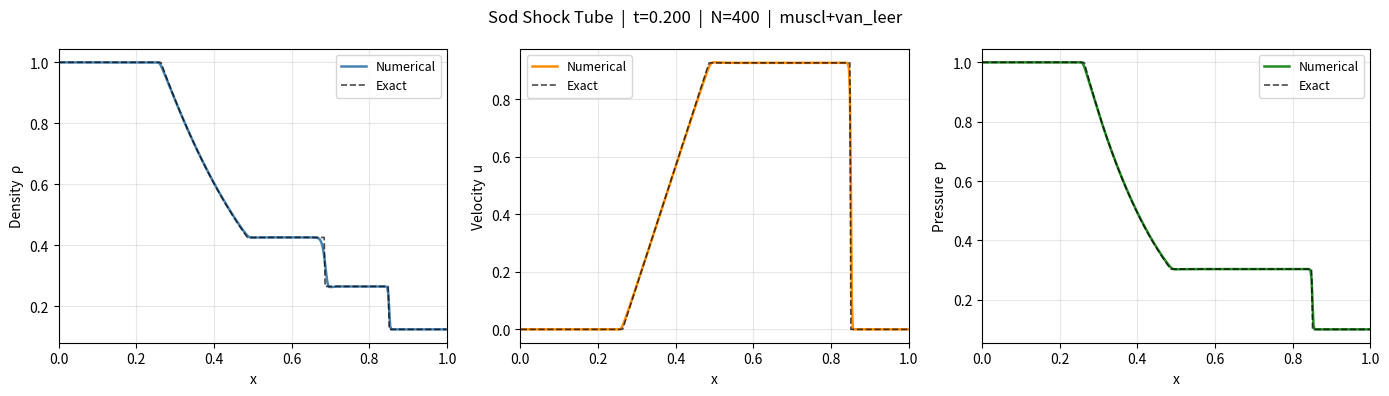
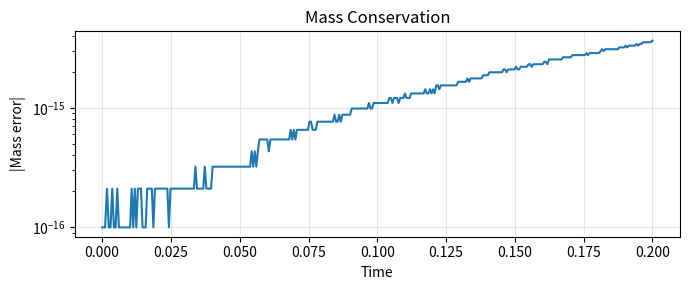

Python code for these plots, in order:
"""
main.py  —  1D Finite Volume Method Solver
==========================================
Everything in one file. Read top to bottom and it tells the whole story.

Physics:   1D Euler equations (inviscid compressible flow)
Scheme:    Godunov / MUSCL-Hancock with HLLC Riemann solver
Time:      Explicit 3-stage Runge-Kutta (SSP-RK3)
Test case: Sod shock tube (analytical solution included for verification)

Run in Spyder with F5. All results land in the variable explorer.

Sections:
  1.  Constants and parameters          — edit this to change the case
  2.  Equation of state                 — calorically perfect gas
  3.  Conserved <-> primitive variables — packing and unpacking U
  4.  Physical flux                     — F(U) for 1D Euler
  5.  HLLC Riemann solver               — numerical flux at interfaces
  6.  Slope limiters                    — for MUSCL reconstruction
  7.  MUSCL reconstruction              — second-order face states
  8.  Boundary conditions               — ghost cells at domain edges
  9.  Residual assembly                 — sweeps all faces, builds dU/dt
  10. SSP-RK3 time integrator           — advances U by one time step
  11. CFL condition                     — computes stable dt
  12. Initial conditions                — Sod shock tube setup
  13. Analytical solution               — exact Sod solution for comparison
  14. Main solver loop                  — runs the simulation
  15. Post-processing                   — plots results
"""

import numpy as np
import matplotlib.pyplot as plt

# =============================================================================
# 1. CONSTANTS AND PARAMETERS
#    Edit this section to change the case. Nothing else needs to change.
# =============================================================================

# -- Gas properties --
GAMMA = 1.4          # ratio of specific heats (1.4 for diatomic air)
R_GAS = 287.058      # specific gas constant [J/(kg·K)]

# -- Domain --
X_START = 0.0        # left boundary [m]
X_END   = 1.0        # right boundary [m]
NCELLS  = 400        # number of cells (more = sharper features, slower)

# -- Sod shock tube initial conditions --
# Left state  [rho, u, p]
W_LEFT  = np.array([1.000, 0.0, 1.0])
# Right state [rho, u, p]
W_RIGHT = np.array([0.125, 0.0, 0.1])
# Diaphragm location (fraction of domain)
DIAPHRAGM = 0.5

# -- Numerics --
CFL         = 0.5          # Courant number (keep < 1 for stability)
T_END       = 0.20         # simulation end time [s]
SCHEME      = 'muscl'      # 'first_order' or 'muscl'
LIMITER     = 'van_leer'   # 'minmod', 'van_leer', 'superbee' (only used if muscl)

# -- Boundary conditions --
# 'transmissive' — zero-gradient (good for shock tube, waves leave domain)
# 'reflective'   — mirror velocity (solid wall)
BC_LEFT  = 'transmissive'
BC_RIGHT = 'transmissive'

# -- Output --
PLOT_ANALYTICAL = True      # overlay exact Sod solution
PRINT_INTERVAL  = 100       # print progress every N steps


# =============================================================================
# 2. EQUATION OF STATE
#    Calorically perfect gas: constant gamma, ideal gas law.
#    All thermodynamic relations live here.
# =============================================================================

def pressure_from_internal_energy(rho, e):
    """p = (gamma - 1) * rho * e"""
    return (GAMMA - 1.0) * rho * e

def sound_speed(rho, p):
    """a = sqrt(gamma * p / rho)"""
    return np.sqrt(GAMMA * p / rho)

def temperature(rho, p):
    """T = p / (rho * R)"""
    return p / (rho * R_GAS)

def total_energy(rho, u, p):
    """
    Total energy per unit volume.
    E = rho * (cv * T  +  0.5 * u^2)
      = p / (gamma - 1)  +  0.5 * rho * u^2
    """
    return p / (GAMMA - 1.0) + 0.5 * rho * u**2


# =============================================================================
# 3. CONSERVED <-> PRIMITIVE VARIABLE CONVERSIONS
#
#    Conserved variables U = [rho, rho*u, E]
#    Primitive variables W = [rho, u, p]
#
#    The solver marches U forward in time (conservation law form).
#    Primitive variables are used for the Riemann solver, reconstruction,
#    and output — they're easier to think about physically.
# =============================================================================

def prim_to_cons(W):
    """
    W = [rho, u, p]  ->  U = [rho, rho*u, E]

    Accepts shape (3,) for a single cell or (ncells, 3) for all cells.
    Returns same leading shape.
    """
    batch = (W.ndim == 2)
    if not batch:
        W = W[np.newaxis, :]

    rho = W[:, 0]
    u   = W[:, 1]
    p   = W[:, 2]
    E   = total_energy(rho, u, p)

    U = np.column_stack([rho, rho * u, E])
    return U if batch else U[0]


def cons_to_prim(U):
    """
    U = [rho, rho*u, E]  ->  W = [rho, u, p]

    Accepts shape (3,) or (ncells, 3).
    """
    batch = (U.ndim == 2)
    if not batch:
        U = U[np.newaxis, :]

    rho  = U[:, 0]
    rhou = U[:, 1]
    E    = U[:, 2]

    u = rhou / rho
    # Pressure from total energy: p = (gamma-1) * (E - 0.5 * rho * u^2)
    p = (GAMMA - 1.0) * (E - 0.5 * rhou**2 / rho)

    W = np.column_stack([rho, u, p])
    return W if batch else W[0]


def check_physical(U, location=""):
    """
    Sanity check: density and pressure must be positive.
    Negative values indicate a blown-up simulation.
    """
    W = cons_to_prim(U)
    if np.any(W[:, 0] <= 0) or np.any(W[:, 2] <= 0):
        raise ValueError(
            f"Non-physical state detected {location}: "
            f"min(rho)={W[:,0].min():.3e}, min(p)={W[:,2].min():.3e}"
        )


# =============================================================================
# 4. PHYSICAL FLUX
#    F(U) = [rho*u,  rho*u^2 + p,  u*(E+p)]
#
#    This is what appears in the conservation law:
#        dU/dt + dF/dx = 0
#
#    The Riemann solver produces a *numerical* flux F* at each interface
#    that approximates F(U) in a way that respects wave propagation.
# =============================================================================

def euler_flux(U):
    """
    1D Euler physical flux.
    U shape: (3,) or (n, 3)
    F shape: same as U
    """
    batch = (U.ndim == 2)
    if not batch:
        U = U[np.newaxis, :]

    rho  = U[:, 0]
    rhou = U[:, 1]
    E    = U[:, 2]
    u    = rhou / rho
    p    = (GAMMA - 1.0) * (E - 0.5 * rhou**2 / rho)

    F = np.column_stack([
        rhou,            # mass flux
        rhou * u + p,    # momentum flux (dynamic pressure + static pressure)
        u * (E + p)      # energy flux
    ])
    return F if batch else F[0]


def max_wave_speed(U):
    """
    Maximum signal speed across all cells: max(|u| + a).
    Used for the CFL condition.
    U shape: (ncells, 3)
    """
    W    = cons_to_prim(U)
    rho  = W[:, 0]
    u    = W[:, 1]
    p    = W[:, 2]
    a    = sound_speed(rho, p)
    return float(np.max(np.abs(u) + a))


# =============================================================================
# 5. HLLC RIEMANN SOLVER
#
#    Given left and right states at an interface, HLLC computes the
#    numerical flux F* that correctly propagates all three wave families:
#      - Left-running acoustic wave  (speed S_L)
#      - Contact/entropy wave         (speed S*)
#      - Right-running acoustic wave (speed S_R)
#
#    In 1D there's no rotation needed — everything is already aligned.
# =============================================================================

def hllc_flux(U_L, U_R):
    """
    HLLC numerical flux for a single interface.

    Parameters
    ----------
    U_L, U_R : shape (3,) — conserved states left and right of interface

    Returns
    -------
    F : shape (3,) — numerical flux through the interface
    """
    # Unpack primitive variables
    rho_L, u_L, p_L = cons_to_prim(U_L)
    rho_R, u_R, p_R = cons_to_prim(U_R)
    a_L = sound_speed(rho_L, p_L)
    a_R = sound_speed(rho_R, p_R)
    E_L = U_L[2]
    E_R = U_R[2]

    # -- Wave speed estimates (pressure-based, Batten et al.) ---------------
    # These are more robust near sonic points than simple min/max estimates.
    # The p_star estimate comes from the linearized Riemann problem.
    rho_bar = 0.5 * (rho_L + rho_R)
    a_bar   = 0.5 * (a_L   + a_R)
    p_star  = max(0.5*(p_L + p_R) - 0.5*(u_R - u_L)*rho_bar*a_bar, 0.0)

    # q factors: = 1 in rarefactions, > 1 across shocks
    q_L = 1.0 if p_star <= p_L else np.sqrt(1 + (GAMMA+1)/(2*GAMMA) * (p_star/p_L - 1))
    q_R = 1.0 if p_star <= p_R else np.sqrt(1 + (GAMMA+1)/(2*GAMMA) * (p_star/p_R - 1))

    S_L = u_L - a_L * q_L   # left wave speed (moves left, so usually negative)
    S_R = u_R + a_R * q_R   # right wave speed (moves right, so usually positive)

    # -- Pure upwind: entire Riemann fan on one side -------------------------
    if S_L >= 0.0:
        return euler_flux(U_L)    # supersonic flow to the right
    if S_R <= 0.0:
        return euler_flux(U_R)    # supersonic flow to the left

    # -- Contact wave speed S* ----------------------------------------------
    # S* is the speed of the middle wave (contact discontinuity / entropy wave).
    # Derived by requiring pressure and normal velocity to be equal
    # across the contact wave.
    num   = p_R - p_L + rho_L*u_L*(S_L - u_L) - rho_R*u_R*(S_R - u_R)
    denom = rho_L*(S_L - u_L) - rho_R*(S_R - u_R)
    S_star = num / (denom + 1e-300)   # 1e-300 guards against degenerate cases

    # -- HLLC star states ---------------------------------------------------
    # The star state is the constant state between S_L (or S_R) and S*.
    # It satisfies the Rankine-Hugoniot conditions across the bounding wave.
    def star_state(U, rho, u, E, p, S):
        """
        Compute U* (the state between the outer wave S and the contact S*).
        From Toro (1994) eq. 10.73.
        """
        factor = rho * (S - u) / (S - S_star + 1e-300)
        e_star = E/rho + (S_star - u) * (S_star + p / (rho*(S - u + 1e-300)))
        return np.array([factor,
                         factor * S_star,
                         factor * e_star])

    if S_star >= 0.0:
        # Interface is between S_L and S*: use left star state
        U_star_L = star_state(U_L, rho_L, u_L, E_L, p_L, S_L)
        F_L      = euler_flux(U_L)
        # F* = F_L + S_L * (U*_L - U_L)   [from Rankine-Hugoniot]
        return F_L + S_L * (U_star_L - U_L)
    else:
        # Interface is between S* and S_R: use right star state
        U_star_R = star_state(U_R, rho_R, u_R, E_R, p_R, S_R)
        F_R      = euler_flux(U_R)
        return F_R + S_R * (U_star_R - U_R)


def hllc_flux_batch(U_L, U_R):
    """
    Vectorized HLLC over all interfaces simultaneously.
    Much faster than looping over hllc_flux() for large meshes.

    U_L, U_R : shape (nfaces, 3)
    Returns  : shape (nfaces, 3)
    """
    rho_L = U_L[:,0]; rhou_L = U_L[:,1]; E_L = U_L[:,2]
    rho_R = U_R[:,0]; rhou_R = U_R[:,1]; E_R = U_R[:,2]

    u_L = rhou_L / rho_L
    u_R = rhou_R / rho_R
    p_L = (GAMMA-1) * (E_L - 0.5*rhou_L**2/rho_L)
    p_R = (GAMMA-1) * (E_R - 0.5*rhou_R**2/rho_R)
    a_L = np.sqrt(GAMMA * p_L / rho_L)
    a_R = np.sqrt(GAMMA * p_R / rho_R)

    # Wave speeds
    rho_bar = 0.5*(rho_L + rho_R)
    a_bar   = 0.5*(a_L   + a_R)
    p_star  = np.maximum(0.5*(p_L+p_R) - 0.5*(u_R-u_L)*rho_bar*a_bar, 0.0)

    q_L = np.where(p_star <= p_L, 1.0,
                   np.sqrt(1 + (GAMMA+1)/(2*GAMMA)*(p_star/p_L - 1)))
    q_R = np.where(p_star <= p_R, 1.0,
                   np.sqrt(1 + (GAMMA+1)/(2*GAMMA)*(p_star/p_R - 1)))

    S_L = u_L - a_L*q_L
    S_R = u_R + a_R*q_R

    num    = p_R - p_L + rho_L*u_L*(S_L-u_L) - rho_R*u_R*(S_R-u_R)
    denom  = rho_L*(S_L-u_L) - rho_R*(S_R-u_R)
    S_star = num / (denom + 1e-300)

    # Star states (vectorized)
    def vstar(rho, u, E, p, S):
        f      = rho*(S-u) / (S-S_star+1e-300)
        e_star = E/rho + (S_star-u)*(S_star + p/(rho*(S-u+1e-300)))
        return np.column_stack([f, f*S_star, f*e_star])

    U_starL = vstar(rho_L, u_L, E_L, p_L, S_L)
    U_starR = vstar(rho_R, u_R, E_R, p_R, S_R)

    # Physical fluxes
    def flux_batch(U, rho, rhou, E, u, p):
        return np.column_stack([rhou, rhou*u+p, u*(E+p)])

    F_L = flux_batch(U_L, rho_L, rhou_L, E_L, u_L, p_L)
    F_R = flux_batch(U_R, rho_R, rhou_R, E_R, u_R, p_R)

    F_starL = F_L + S_L[:,None] * (U_starL - U_L)
    F_starR = F_R + S_R[:,None] * (U_starR - U_R)

    # Select flux based on wave speed signs
    F = np.where(S_L[:,None] >= 0,    F_L,
        np.where(S_star[:,None] >= 0,  F_starL,
        np.where(S_R[:,None] >= 0,     F_starR,
                                        F_R)))
    return F


# =============================================================================
# 6. SLOPE LIMITERS
#
#    Slope limiters prevent MUSCL reconstruction from creating new extrema
#    (which would cause oscillations near shocks). Each limiter is a
#    different tradeoff between accuracy in smooth regions and sharpness
#    at discontinuities.
#
#    All limiters take the ratio r = dW_left / dW_right and return phi(r).
#    The limited slope is: dW_limited = phi(r) * dW_right
# =============================================================================

def minmod(r):
    """
    Most diffusive limiter. Very stable, first-order near shocks.
    phi = max(0, min(1, r))
    """
    return np.maximum(0.0, np.minimum(1.0, r))


def van_leer(r):
    """
    Smooth, second-order in smooth regions, first-order at extrema.
    Good general-purpose choice.
    phi = (r + |r|) / (1 + |r|)
    """
    return (r + np.abs(r)) / (1.0 + np.abs(r) + 1e-300)


def superbee(r):
    """
    Least diffusive standard limiter. Sharpest shocks, most oscillation-prone.
    phi = max(0, min(2r, 1), min(r, 2))
    """
    return np.maximum(0.0,
           np.maximum(np.minimum(2.0*r, 1.0),
                      np.minimum(r, 2.0)))


# Map limiter name string to function
LIMITERS = {
    'minmod':   minmod,
    'van_leer': van_leer,
    'superbee': superbee,
}


# =============================================================================
# 7. MUSCL RECONSTRUCTION
#
#    MUSCL (Monotone Upstream-Centered Schemes for Conservation Laws)
#    upgrades from first-order (piecewise constant) to second-order
#    (piecewise linear) accuracy by extrapolating cell-centered values
#    to face values using limited slopes.
#
#    For cell i with neighbors i-1 and i+1:
#      slope     = limiter(dW_left, dW_right)
#      W_face_R  = W_i + 0.5 * slope    (right face of cell i)
#      W_face_L  = W_i - 0.5 * slope    (left face of cell i)
#
#    We reconstruct in PRIMITIVE variables (rho, u, p) for better
#    behavior near shocks, then convert back to conserved for the
#    Riemann solver.
# =============================================================================

def muscl_reconstruct(U, limiter_fn):
    """
    Reconstruct left and right states at all interior faces.

    Returns
    -------
    U_L : shape (ncells+1, 3) — left state at each face
    U_R : shape (ncells+1, 3) — right state at each face

    Face indexing: face i separates cell i-1 (left) and cell i (right).
    Faces 0 and ncells are the boundary faces.
    """
    ncells = U.shape[0]
    nfaces = ncells + 1

    # Work in primitive variables for reconstruction
    W = cons_to_prim(U)   # shape (ncells, 3)

    # Initialize face states — will be filled by reconstruction + BCs
    W_L = np.zeros((nfaces, 3))
    W_R = np.zeros((nfaces, 3))

    # -- Interior faces (1 through ncells-1) --------------------------------
    # For face i (between cell i-1 and cell i):
    #   Left state comes from cell i-1 extrapolated rightward
    #   Right state comes from cell i   extrapolated leftward
    for i in range(1, nfaces - 1):
        # Slopes for cell i-1 (contributing left state at face i)
        if i >= 2:
            dW_left_im1  = W[i-1] - W[i-2]
        else:
            dW_left_im1  = np.zeros(3)       # ghost: zero slope at left boundary
        dW_right_im1 = W[i]   - W[i-1]

        r_im1 = dW_left_im1 / (dW_right_im1 + 1e-300 * np.sign(dW_right_im1 + 1e-300))
        phi_im1 = limiter_fn(r_im1)
        slope_im1 = phi_im1 * dW_right_im1
        W_L[i] = W[i-1] + 0.5 * slope_im1   # extrapolate rightward to face

        # Slopes for cell i (contributing right state at face i)
        dW_left_i  = W[i]   - W[i-1]
        if i < nfaces - 2:
            dW_right_i = W[i+1] - W[i]
        else:
            dW_right_i = np.zeros(3)          # ghost: zero slope at right boundary

        r_i = dW_left_i / (dW_right_i + 1e-300 * np.sign(dW_right_i + 1e-300))
        phi_i = limiter_fn(r_i)
        slope_i = phi_i * dW_right_i
        W_R[i] = W[i] - 0.5 * slope_i       # extrapolate leftward to face

    # Boundary faces handled separately in apply_boundary_conditions()

    # Convert back to conserved variables
    U_L = prim_to_cons(W_L)
    U_R = prim_to_cons(W_R)

    return U_L, U_R


def first_order_states(U):
    """
    First-order (piecewise constant) face states.
    Simplest possible: just copy cell value to neighboring faces.
    """
    ncells = U.shape[0]
    nfaces = ncells + 1

    U_L = np.zeros((nfaces, 3))
    U_R = np.zeros((nfaces, 3))

    # Interior faces
    U_L[1:-1] = U[:-1]   # left state at face i = cell i-1
    U_R[1:-1] = U[1:]    # right state at face i = cell i

    return U_L, U_R


# =============================================================================
# 8. BOUNDARY CONDITIONS
#
#    Boundary conditions are applied by setting ghost cell states at the
#    two boundary faces (face 0 at left, face ncells at right).
#
#    The ghost cell approach means boundary faces are treated identically
#    to interior faces by the Riemann solver — it just sees two states.
#
#    'transmissive': copies interior state to ghost (waves pass out cleanly)
#    'reflective':   mirrors normal velocity (solid wall, no penetration)
# =============================================================================

def apply_boundary_conditions(U_L, U_R, U, bc_left, bc_right):
    """
    Fill boundary face states (face 0 and face ncells).

    U_L, U_R : shape (nfaces, 3) — modified in-place
    U        : shape (ncells, 3) — interior solution
    """
    # -- Left boundary (face 0): ghost is to the LEFT of the domain ----------
    if bc_left == 'transmissive':
        # Ghost cell = copy of first interior cell
        # Wave leaves domain without reflection
        U_L[0] = U[0]
        U_R[0] = U[0]
    elif bc_left == 'reflective':
        # Ghost cell mirrors velocity: u_ghost = -u_interior
        U_ghost    = U[0].copy()
        U_ghost[1] = -U[0, 1]   # negate rho*u
        U_L[0] = U_ghost
        U_R[0] = U[0]

    # -- Right boundary (face ncells): ghost is to the RIGHT of the domain ---
    if bc_right == 'transmissive':
        U_L[-1] = U[-1]
        U_R[-1] = U[-1]
    elif bc_right == 'reflective':
        U_ghost    = U[-1].copy()
        U_ghost[1] = -U[-1, 1]
        U_L[-1] = U[-1]
        U_R[-1] = U_ghost

    return U_L, U_R


# =============================================================================
# 9. RESIDUAL ASSEMBLY
#
#    The residual R is the spatial operator: dU/dt = -R(U)
#
#    In FVM, R is assembled by sweeping all faces and accumulating
#    flux contributions into each cell:
#
#        R[i] = (F*[i+1] - F*[i]) / dx
#
#    where F*[i] is the numerical flux at the left face of cell i
#    and   F*[i+1] is the numerical flux at the right face of cell i.
#
#    This is the discrete divergence theorem.
# =============================================================================

def compute_residual(U, dx, scheme, limiter_name):
    """
    Compute the spatial residual R such that dU/dt = -R(U).

    Parameters
    ----------
    U            : shape (ncells, 3) — current conserved state
    dx           : float — uniform cell width
    scheme       : 'first_order' or 'muscl'
    limiter_name : str — name of slope limiter (only used if muscl)

    Returns
    -------
    R : shape (ncells, 3) — residual
    """
    limiter_fn = LIMITERS.get(limiter_name, van_leer)

    # Step 1: Reconstruct face states
    if scheme == 'muscl':
        U_L, U_R = muscl_reconstruct(U, limiter_fn)
    else:
        U_L, U_R = first_order_states(U)

    # Step 2: Apply boundary conditions to boundary faces
    U_L, U_R = apply_boundary_conditions(U_L, U_R, U, BC_LEFT, BC_RIGHT)

    # Step 3: Compute numerical flux at all faces using HLLC
    # Use vectorized batch version for speed
    F_face = hllc_flux_batch(U_L, U_R)   # shape (nfaces, 3)

    # Step 4: Accumulate flux divergence into each cell
    # Cell i receives flux from its right face minus its left face
    R = (F_face[1:] - F_face[:-1]) / dx   # shape (ncells, 3)

    return R


# =============================================================================
# 10. SSP-RK3 TIME INTEGRATOR
#
#     Strong Stability Preserving 3-stage Runge-Kutta (Shu & Osher 1988).
#     Third-order accurate in time, maintains TVD property of spatial scheme.
#
#     U^(1) = U^n + dt * L(U^n)
#     U^(2) = 3/4 * U^n + 1/4 * (U^(1) + dt * L(U^(1)))
#     U^(n+1) = 1/3 * U^n + 2/3 * (U^(2) + dt * L(U^(2)))
#
#     where L(U) = -R(U) is the spatial operator (negative residual).
# =============================================================================

def ssp_rk3_step(U, dt, dx, scheme, limiter_name):
    """
    Advance U by one time step using SSP-RK3.

    Parameters
    ----------
    U            : shape (ncells, 3) — solution at time n
    dt           : float — time step
    dx           : float — cell width
    scheme       : 'first_order' or 'muscl'
    limiter_name : str

    Returns
    -------
    U_new : shape (ncells, 3) — solution at time n+1
    """
    def L(U_):
        return -compute_residual(U_, dx, scheme, limiter_name)

    # Stage 1
    U1 = U + dt * L(U)

    # Stage 2
    U2 = 0.75 * U + 0.25 * (U1 + dt * L(U1))

    # Stage 3
    U_new = (1.0/3.0) * U + (2.0/3.0) * (U2 + dt * L(U2))

    return U_new


# =============================================================================
# 11. CFL CONDITION
#
#     The time step must be small enough that information doesn't travel
#     more than one cell width per step. The CFL condition is:
#
#         dt = CFL * dx / max(|u| + a)
#
#     where (|u| + a) is the maximum signal speed in any cell.
#     CFL < 1 guarantees stability for explicit schemes.
# =============================================================================

def compute_dt(U, dx, cfl, t, t_end):
    """
    Compute stable time step.
    Also clips dt so we land exactly on t_end.
    """
    s_max = max_wave_speed(U)
    dt    = cfl * dx / s_max
    dt    = min(dt, t_end - t)    # don't overshoot end time
    return dt


# =============================================================================
# 12. INITIAL CONDITIONS — SOD SHOCK TUBE
#
#     The Sod shock tube is the classic test for 1D Euler solvers.
#     A diaphragm at x=0.5 separates two gas states. When removed at t=0,
#     three waves emerge:
#       - Left-running rarefaction wave
#       - Stationary contact discontinuity
#       - Right-running shock wave
#
#     All three wave families are excited, making it a comprehensive test.
# =============================================================================

def setup_mesh():
    """
    Build a uniform 1D mesh.
    Returns cell centers and cell width.
    """
    dx      = (X_END - X_START) / NCELLS
    x_faces = np.linspace(X_START, X_END, NCELLS + 1)
    x_cells = 0.5 * (x_faces[:-1] + x_faces[1:])   # cell centers
    return x_cells, dx


def sod_initial_condition(x_cells):
    """
    Sod shock tube: left/right states separated at diaphragm.
    Returns U shape (ncells, 3).
    """
    ncells = len(x_cells)
    U      = np.zeros((ncells, 3))

    x_diaphragm = X_START + DIAPHRAGM * (X_END - X_START)

    for i, x in enumerate(x_cells):
        W      = W_LEFT if x < x_diaphragm else W_RIGHT
        U[i]   = prim_to_cons(W)

    return U


# =============================================================================
# 13. ANALYTICAL SOLUTION FOR SOD SHOCK TUBE
#
#     The exact solution consists of four constant states separated by
#     three waves. We solve for the intermediate states iteratively
#     using the Rankine-Hugoniot and isentropic relations.
#
#     This is used to verify the numerical solution.
# =============================================================================

def sod_analytical(x_cells, t):
    """
    Exact solution for the Sod shock tube problem at time t.

    Uses an iterative Newton solve for the intermediate pressure p*.
    Valid for any left/right initial conditions with the same gamma.

    Returns W_exact shape (ncells, 3) — [rho, u, p] at each cell.
    """
    from scipy.optimize import brentq

    rho_L, u_L, p_L = W_LEFT
    rho_R, u_R, p_R = W_RIGHT
    a_L = sound_speed(rho_L, p_L)
    a_R = sound_speed(rho_R, p_R)

    g  = GAMMA
    g1 = (g - 1) / (2 * g)
    g2 = (g + 1) / (2 * g)
    g3 = 2 * g / (g - 1)
    g4 = 2 / (g - 1)
    g5 = 2 / (g + 1)
    g6 = (g - 1) / (g + 1)

    def f_L(p):
        """Relation across left wave (rarefaction if p < p_L, shock if p > p_L)."""
        if p <= p_L:
            return g4 * a_L * ((p/p_L)**g1 - 1)
        else:
            A = g5 / rho_L
            B = g6 * p_L
            return (p - p_L) * np.sqrt(A / (p + B))

    def f_R(p):
        """Relation across right wave."""
        if p <= p_R:
            return g4 * a_R * ((p/p_R)**g1 - 1)
        else:
            A = g5 / rho_R
            B = g6 * p_R
            return (p - p_R) * np.sqrt(A / (p + B))

    def f(p):
        return f_L(p) + f_R(p) + (u_R - u_L)

    # Solve for intermediate pressure p*
    p_min = min(p_L, p_R) * 1e-6
    p_max = max(p_L, p_R) * 100
    p_star = brentq(f, p_min, p_max, xtol=1e-12)
    u_star = 0.5*(u_L + u_R) + 0.5*(f_R(p_star) - f_L(p_star))

    # Intermediate densities from isentropic / Rankine-Hugoniot
    if p_star <= p_L:
        rho_starL = rho_L * (p_star/p_L)**(1/g)   # isentropic
    else:
        rho_starL = rho_L * (p_star/p_L + g6) / (g6 * p_star/p_L + 1)

    if p_star <= p_R:
        rho_starR = rho_R * (p_star/p_R)**(1/g)
    else:
        rho_starR = rho_R * (p_star/p_R + g6) / (g6 * p_star/p_R + 1)

    # Wave speeds
    if p_star <= p_L:
        # Left rarefaction: head and tail speeds
        S_HL = u_L - a_L
        a_starL = a_L * (p_star/p_L)**g1
        S_TL = u_star - a_starL
    else:
        # Left shock speed
        S_L = u_L - a_L * np.sqrt(g2 * p_star/p_L + g1)

    if p_star <= p_R:
        # Right rarefaction
        S_HR = u_R + a_R
        a_starR = a_R * (p_star/p_R)**g1
        S_TR = u_star + a_starR
    else:
        # Right shock speed
        S_R = u_R + a_R * np.sqrt(g2 * p_star/p_R + g1)

    # Contact discontinuity speed
    S_contact = u_star

    # Evaluate exact solution at each cell center
    x_diaphragm = X_START + DIAPHRAGM * (X_END - X_START)
    xi = (x_cells - x_diaphragm) / (t + 1e-300)   # similarity variable

    W_exact = np.zeros((len(x_cells), 3))

    for i, s in enumerate(xi):
        if p_star <= p_L:
            # Left rarefaction fan
            if s <= S_HL:
                W_exact[i] = [rho_L, u_L, p_L]
            elif s <= S_TL:
                # Inside rarefaction
                u_fan   = g5 * (a_L + (s - u_L)*(g-1)/2 / 1 + u_L)
                # More precisely:
                u_fan   = (2/(g+1)) * (a_L + (g-1)/2 * u_L + s)
                a_fan   = u_fan - s
                rho_fan = rho_L * (a_fan/a_L)**g4
                p_fan   = p_L   * (a_fan/a_L)**g3
                W_exact[i] = [rho_fan, u_fan, p_fan]
            elif s <= S_contact:
                W_exact[i] = [rho_starL, u_star, p_star]
            elif s <= (S_R if p_star > p_R else S_TR):
                W_exact[i] = [rho_starR, u_star, p_star]
            else:
                W_exact[i] = [rho_R, u_R, p_R]
        else:
            # Left shock
            if s <= S_L:
                W_exact[i] = [rho_L, u_L, p_L]
            elif s <= S_contact:
                W_exact[i] = [rho_starL, u_star, p_star]
            elif s <= (S_R if p_star > p_R else S_TR):
                W_exact[i] = [rho_starR, u_star, p_star]
            else:
                W_exact[i] = [rho_R, u_R, p_R]

    return W_exact


# =============================================================================
# 14. MAIN SOLVER LOOP
#
#     This is the time-marching loop. Each iteration:
#       1. Compute stable dt from CFL condition
#       2. Advance U one time step with SSP-RK3
#       3. Check physical validity
#       4. Print progress
#
#     All solution data is stored in plain numpy arrays — inspect freely
#     in the Spyder variable explorer after the run.
# =============================================================================

def run_solver():
    """
    Run the simulation. Returns all solution data for post-processing.
    """
    print("=" * 60)
    print("  PyFVM — 1D Euler Solver")
    print("=" * 60)
    print(f"  Cells:   {NCELLS}")
    print(f"  Scheme:  {SCHEME}" + (f" + {LIMITER}" if SCHEME == 'muscl' else ""))
    print(f"  CFL:     {CFL}")
    print(f"  t_end:   {T_END}")
    print(f"  BC:      left={BC_LEFT}, right={BC_RIGHT}")
    print("=" * 60)

    # -- Setup ---------------------------------------------------------------
    x_cells, dx = setup_mesh()
    U            = sod_initial_condition(x_cells)

    # Storage for convergence monitoring
    t          = 0.0
    iteration  = 0
    time_hist  = [t]
    mass_hist  = [np.sum(U[:, 0]) * dx]   # total mass (should be conserved)

    # -- Time loop -----------------------------------------------------------
    while t < T_END:
        dt = compute_dt(U, dx, CFL, t, T_END)

        U  = ssp_rk3_step(U, dt, dx, SCHEME, LIMITER)

        t         += dt
        iteration += 1

        # Conservation check (mass should be exactly conserved)
        mass = np.sum(U[:, 0]) * dx
        mass_hist.append(mass)
        time_hist.append(t)

        if iteration % PRINT_INTERVAL == 0:
            W     = cons_to_prim(U)
            s_max = max_wave_speed(U)
            print(f"  iter={iteration:5d}  t={t:.4f}  dt={dt:.2e}  "
                  f"max_speed={s_max:.3f}  "
                  f"mass={mass:.6f}")

        # Validity check (catches blow-ups early)
        check_physical(U, f"at iteration {iteration}")

    print(f"\n  Done. {iteration} iterations, t={t:.4f}")
    print(f"  Mass conservation error: {abs(mass_hist[-1] - mass_hist[0]):.2e}")

    return x_cells, dx, U, np.array(time_hist), np.array(mass_hist)


# =============================================================================
# 15. POST-PROCESSING
#
#     Plot the solution and compare to the analytical result.
#     All arrays are available in the Spyder variable explorer.
# =============================================================================

def plot_results(x_cells, U, t_final):
    """
    Plot rho, u, p with optional analytical solution overlay.
    """
    W = cons_to_prim(U)   # shape (ncells, 3) — rho, u, p

    fig, axes = plt.subplots(1, 3, figsize=(14, 4))
    fig.suptitle(
        f"Sod Shock Tube  |  t={t_final:.3f}  |  "
        f"N={NCELLS}  |  {SCHEME}"
        + (f"+{LIMITER}" if SCHEME == 'muscl' else ""),
        fontsize=12
    )

    labels   = ['Density  ρ', 'Velocity  u', 'Pressure  p']
    colors   = ['steelblue', 'darkorange', 'forestgreen']

    for ax, col, label, var_idx in zip(axes, colors, labels, range(3)):
        ax.plot(x_cells, W[:, var_idx],
                color=col, linewidth=1.8, label='Numerical')

        if PLOT_ANALYTICAL:
            W_exact = sod_analytical(x_cells, t_final)
            ax.plot(x_cells, W_exact[:, var_idx],
                    'k--', linewidth=1.2, label='Exact', alpha=0.7)

        ax.set_xlabel('x')
        ax.set_ylabel(label)
        ax.set_xlim(X_START, X_END)
        ax.legend(fontsize=9)
        ax.grid(True, alpha=0.3)

    plt.tight_layout()
    plt.show()
    return fig


def plot_conservation(time_hist, mass_hist):
    """
    Plot mass conservation over time. Should be flat to machine precision.
    """
    fig, ax = plt.subplots(figsize=(7, 3))
    error = np.abs(mass_hist - mass_hist[0])
    ax.semilogy(time_hist, error + 1e-16)
    ax.set_xlabel('Time')
    ax.set_ylabel('|Mass error|')
    ax.set_title('Mass Conservation')
    ax.grid(True, alpha=0.3)
    plt.tight_layout()
    plt.show()
    return fig


# =============================================================================
# ENTRY POINT
# =============================================================================

if __name__ == '__main__' or True:
    # The `or True` means this runs whether you execute the file directly
    # OR run it with F5 in Spyder. Remove `or True` if you want to import
    # this file from another script without auto-running.

    # Run the solver
    x, dx, U, time_hist, mass_hist = run_solver()

    # Primitive variables — available in variable explorer after run
    W = cons_to_prim(U)
    rho = W[:, 0]
    u   = W[:, 1]
    p   = W[:, 2]
    T   = temperature(rho, p)
    a   = sound_speed(rho, p)
    M   = u / a   # Mach number

    # Plots
    fig_solution     = plot_results(x, U, T_END)
    fig_conservation = plot_conservation(time_hist, mass_hist)
